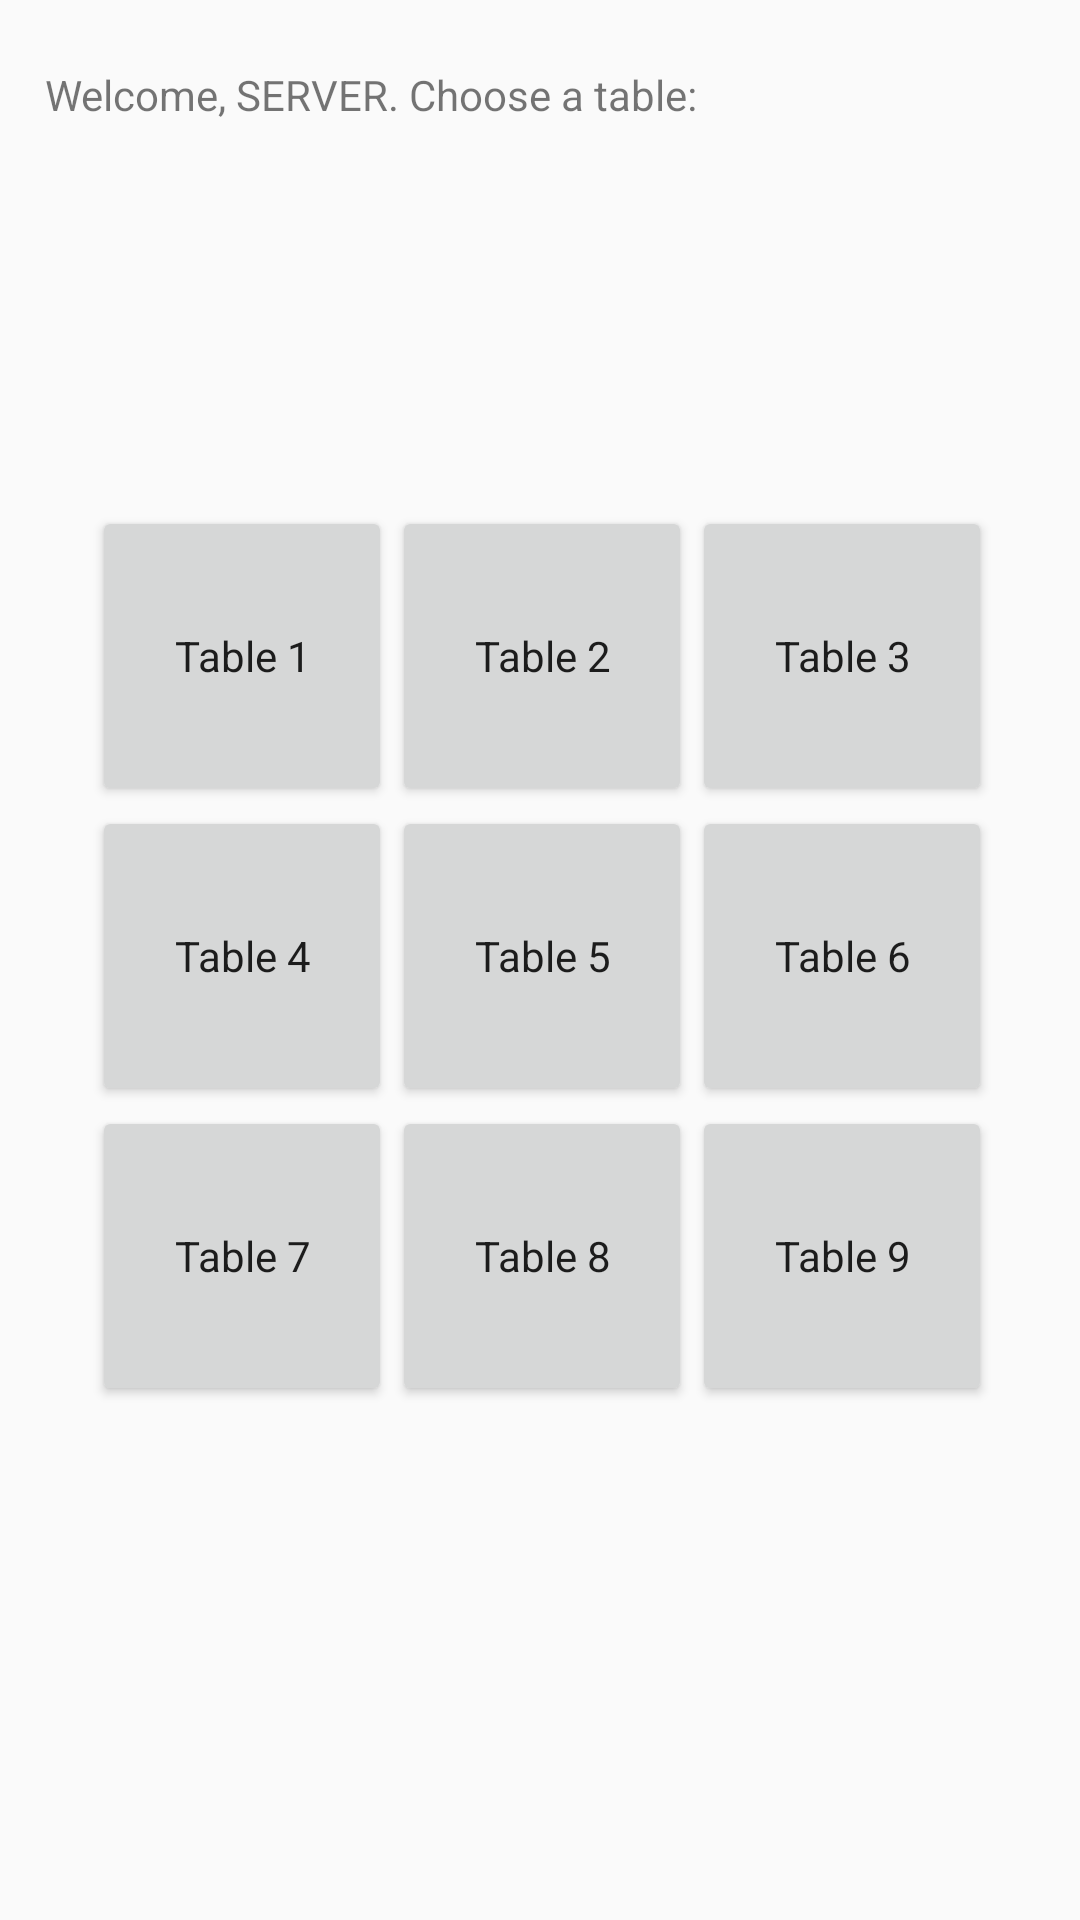

This screen was rendered from an Android layout file. Write that file and the resources it references.
<!-- AndroidManifest.xml: application theme AppTheme -->
<!-- res/layout/activity_table.xml -->
<?xml version="1.0" encoding="utf-8"?>
<android.support.constraint.ConstraintLayout xmlns:android="http://schemas.android.com/apk/res/android"
    xmlns:app="http://schemas.android.com/apk/res-auto"
    xmlns:tools="http://schemas.android.com/tools"
    android:layout_width="match_parent"
    android:layout_height="match_parent"
    tools:context="com.example.steven.pointofsalepro.TableActivity">

    <TextView
        android:id="@+id/textView"
        android:layout_width="wrap_content"
        android:layout_height="wrap_content"
        android:layout_marginBottom="8dp"
        android:layout_marginEnd="8dp"
        android:layout_marginLeft="8dp"
        android:layout_marginRight="8dp"
        android:layout_marginStart="8dp"
        android:layout_marginTop="8dp"
        android:text="Welcome, SERVER. Choose a table:"
        app:layout_constraintBottom_toBottomOf="parent"
        app:layout_constraintHorizontal_bias="0.056"
        app:layout_constraintLeft_toLeftOf="parent"
        app:layout_constraintRight_toRightOf="parent"
        app:layout_constraintTop_toTopOf="parent"
        app:layout_constraintVertical_bias="0.023" />

    <GridLayout
        android:layout_width="300dp"
        android:layout_height="300dp"
        android:layout_marginBottom="8dp"
        android:layout_marginLeft="8dp"
        android:layout_marginRight="7dp"
        android:layout_marginTop="8dp"
        app:layout_constraintBottom_toBottomOf="parent"
        app:layout_constraintHorizontal_bias="0.502"
        app:layout_constraintLeft_toLeftOf="parent"
        app:layout_constraintRight_toRightOf="parent"
        app:layout_constraintTop_toTopOf="parent"
        app:layout_constraintVertical_bias="0.496"
        tools:layout_editor_absoluteX="69dp">

        <Button
            android:id="@+id/btn_table3"
            android:layout_width="100dp"
            android:layout_height="100dp"
            android:layout_column="2"
            android:layout_row="0"
            android:text="Table 3"
            android:textAppearance="@style/TextAppearance.AppCompat" />

        <Button
            android:id="@+id/btn_table2"
            android:layout_width="100dp"
            android:layout_height="100dp"
            android:layout_column="1"
            android:layout_row="0"
            android:text="Table 2"
            android:textAppearance="@style/TextAppearance.AppCompat" />

        <Button
            android:id="@+id/btn_table4"
            android:layout_width="100dp"
            android:layout_height="100dp"
            android:layout_column="0"
            android:layout_row="1"
            android:text="Table 4"
            android:textAppearance="@style/TextAppearance.AppCompat" />

        <Button
            android:id="@+id/btn_table6"
            android:layout_width="100dp"
            android:layout_height="100dp"
            android:layout_column="2"
            android:layout_row="1"
            android:text="Table 6"
            android:textAppearance="@style/TextAppearance.AppCompat" />

        <Button
            android:id="@+id/btn_table5"
            android:layout_width="100dp"
            android:layout_height="100dp"
            android:layout_column="1"
            android:layout_row="1"
            android:text="Table 5"
            android:textAppearance="@style/TextAppearance.AppCompat" />

        <Button
            android:id="@+id/btn_table7"
            android:layout_width="100dp"
            android:layout_height="100dp"
            android:layout_column="0"
            android:layout_row="2"
            android:text="Table 7"
            android:textAppearance="@style/TextAppearance.AppCompat" />

        <Button
            android:id="@+id/btn_table9"
            android:layout_width="100dp"
            android:layout_height="100dp"
            android:layout_column="2"
            android:layout_row="2"
            android:text="Table 9"
            android:textAppearance="@style/TextAppearance.AppCompat" />

        <Button
            android:id="@+id/btn_table1"
            android:layout_width="100dp"
            android:layout_height="100dp"
            android:layout_column="0"
            android:layout_row="0"
            android:elevation="0dp"
            android:text="Table 1"
            android:textAppearance="@style/TextAppearance.AppCompat" />

        <Button
            android:id="@+id/btn_table8"
            android:layout_width="100dp"
            android:layout_height="100dp"
            android:layout_column="1"
            android:layout_row="2"
            android:text="Table 8"
            android:textAppearance="@style/TextAppearance.AppCompat" />
    </GridLayout>
</android.support.constraint.ConstraintLayout>
<!-- resources referenced by this layout -->
<resources>
  <style name="AppTheme" parent="Theme.AppCompat.Light.DarkActionBar">
          
          <item name="colorPrimary">@color/colorPrimary</item>
          <item name="colorPrimaryDark">@color/colorPrimaryDark</item>
          <item name="colorAccent">@color/colorAccent</item>
      </style>
  <!-- not gathered from this repository: default colours our renderer supplied (Android Studio template values) -->
  <color name="colorPrimary">#FF6200EE</color>
  <color name="colorPrimaryDark">#FF3700B3</color>
  <color name="colorAccent">#FF03DAC5</color>
</resources>
